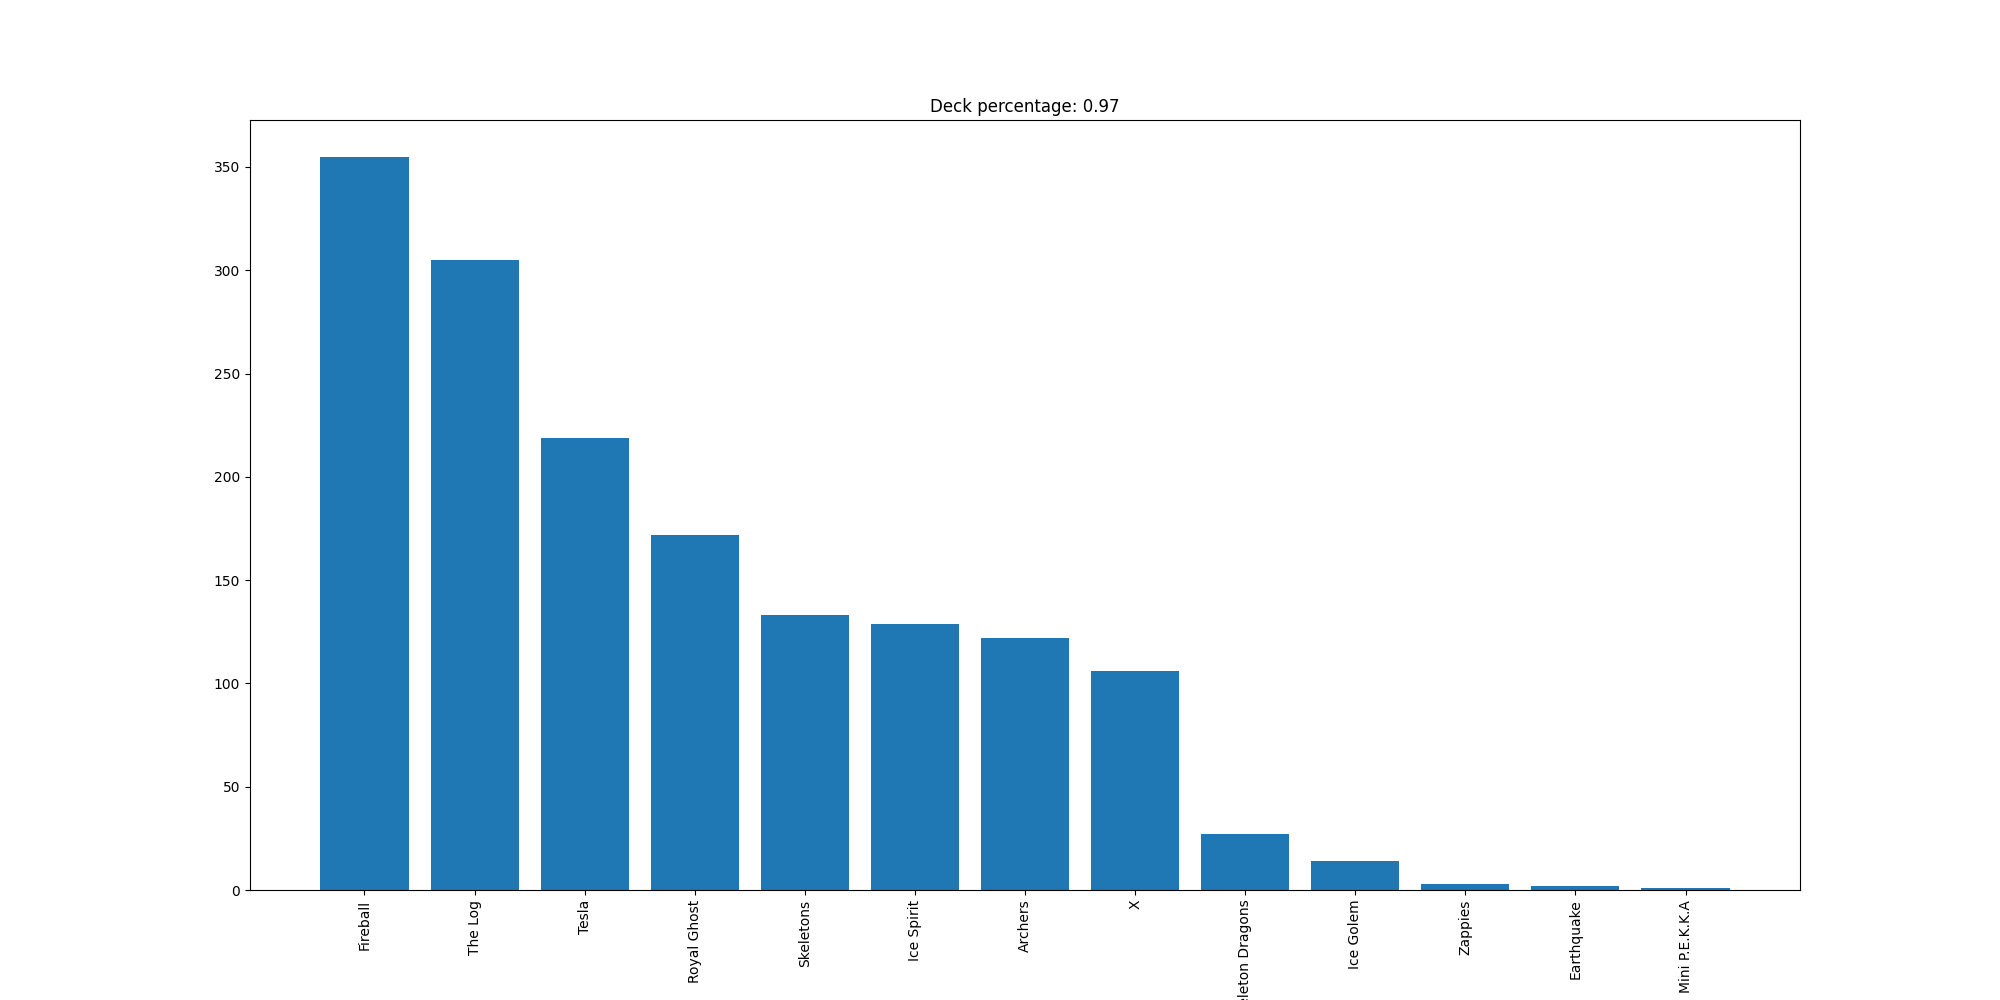

The data file committed next to this chart (first rows):
Fireball, 355
The Log, 305
Tesla, 219
Royal Ghost, 172
Skeletons, 133
Ice Spirit, 129
Archers, 122
X, 106
Skeleton Dragons, 27
Ice Golem, 14
Zappies, 3
Earthquake, 2
Mini P.E.K.K.A, 1
